6-way image classification set "train" from GitHub (AbulHasnatHridoy/Fungal-Diseases-of-tea-leaves); label vocabulary: healthy, heliopeltis, red rust, red spider, sunlight scorching, thrips.

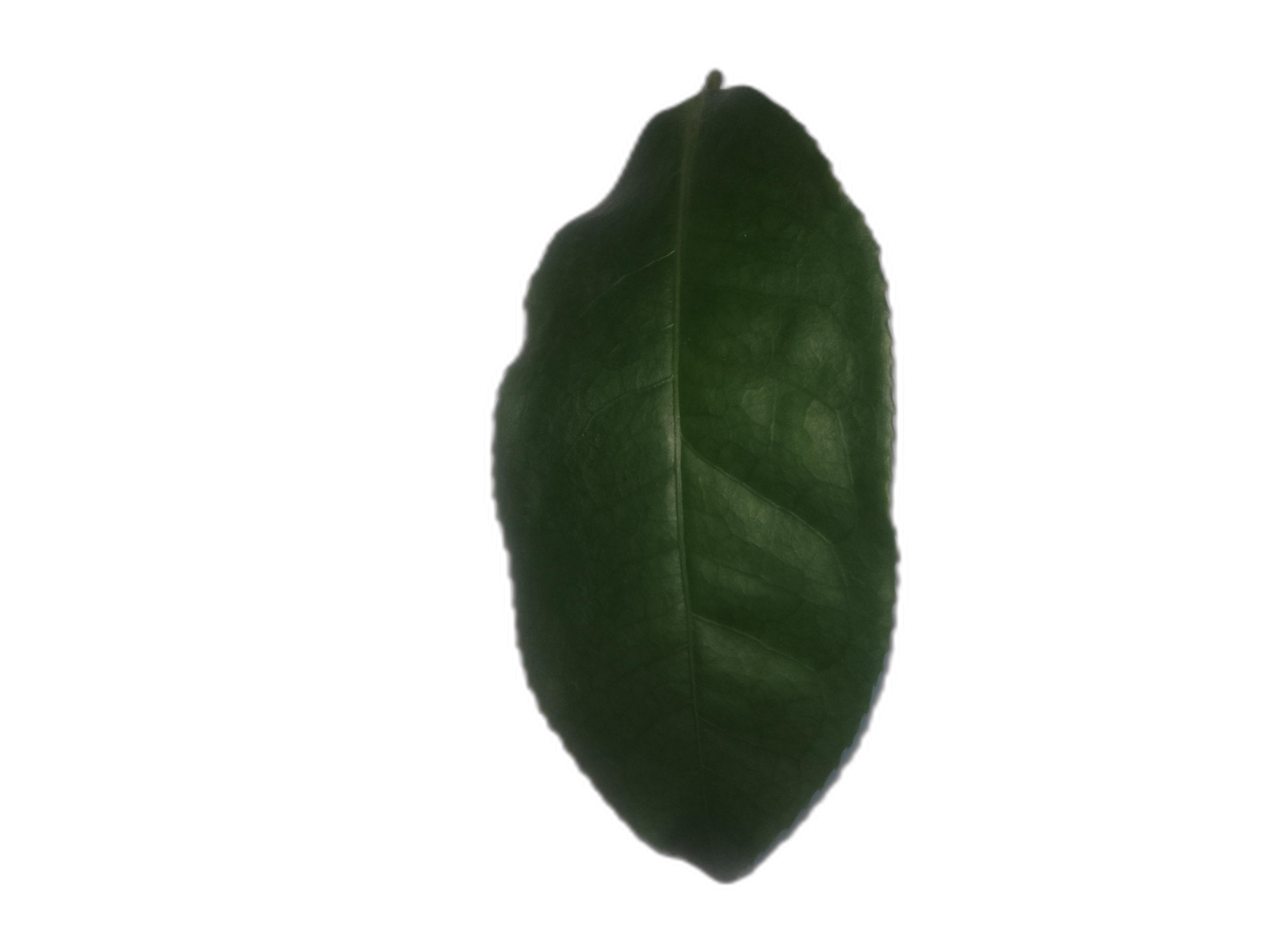
Label: healthy

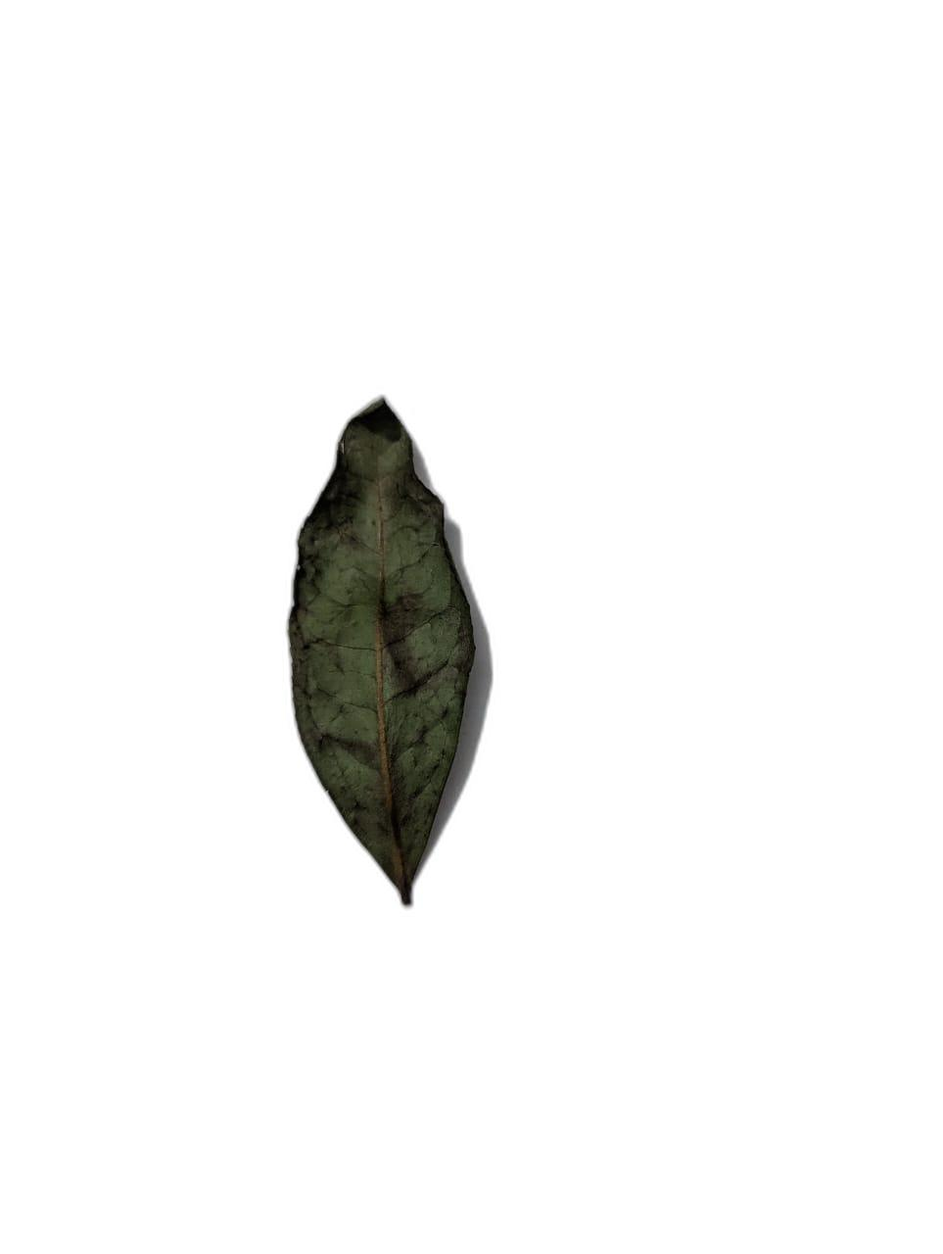
Label: sunlight scorching

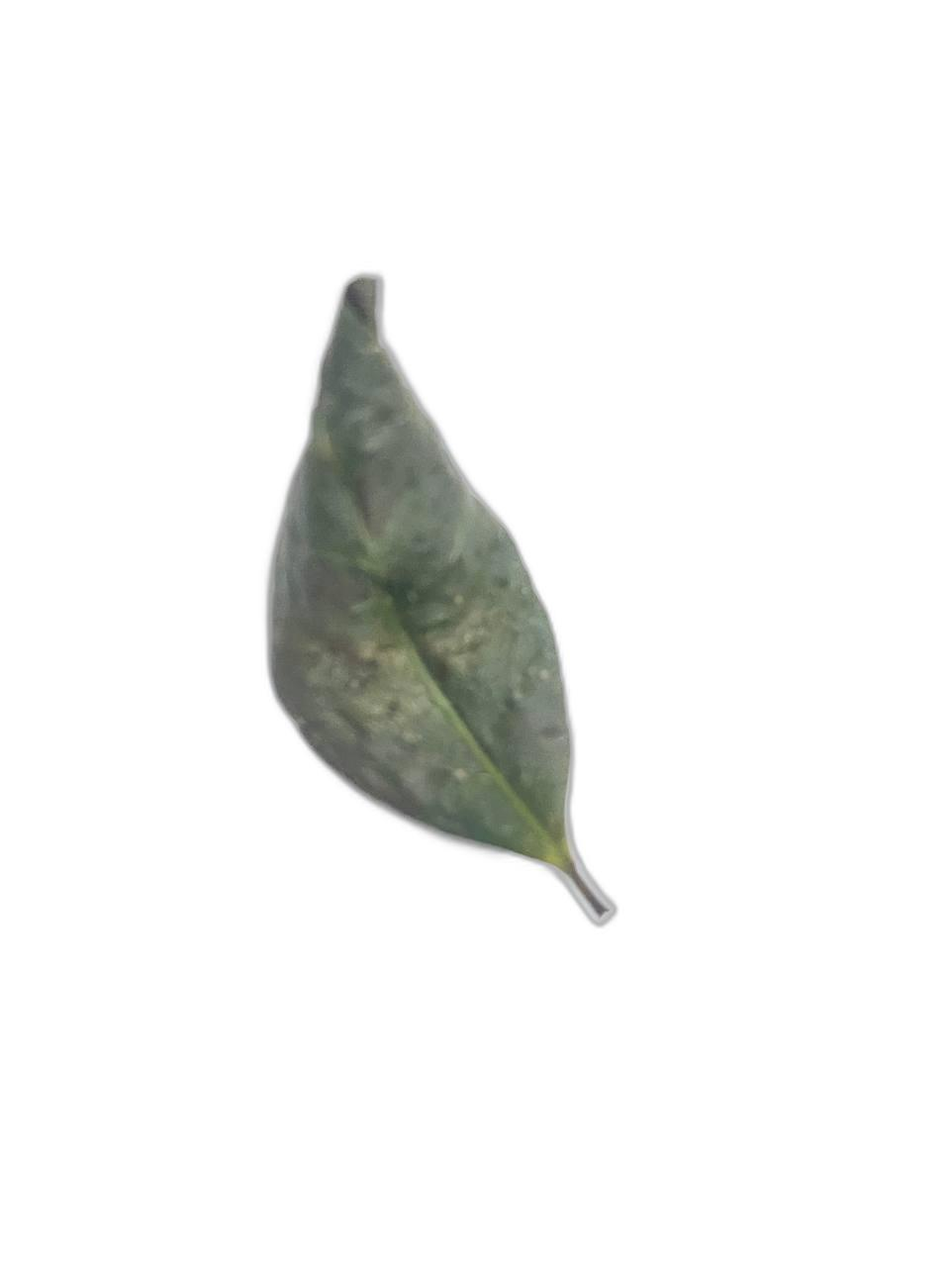
Label: sunlight scorching

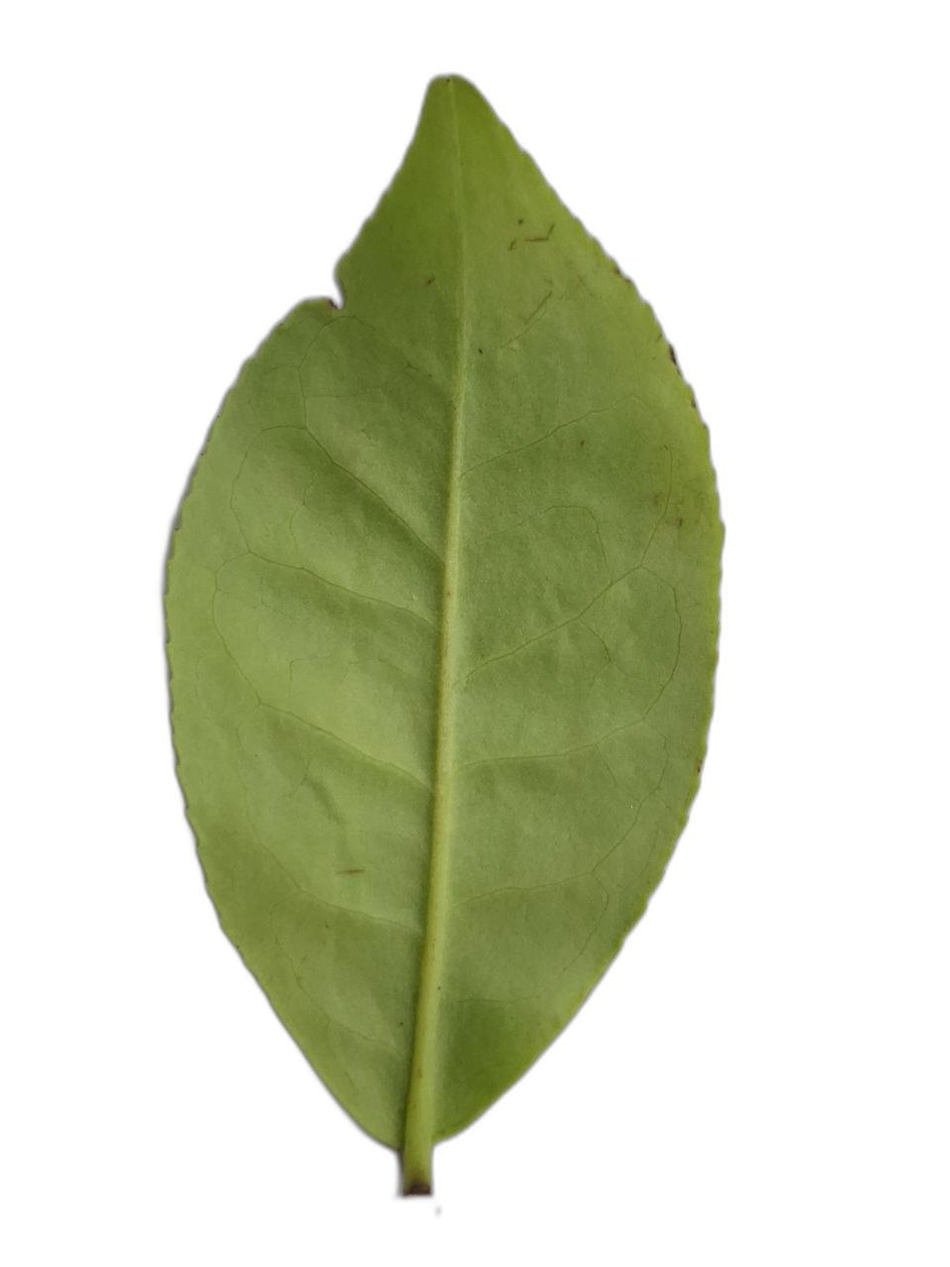
Label: thrips

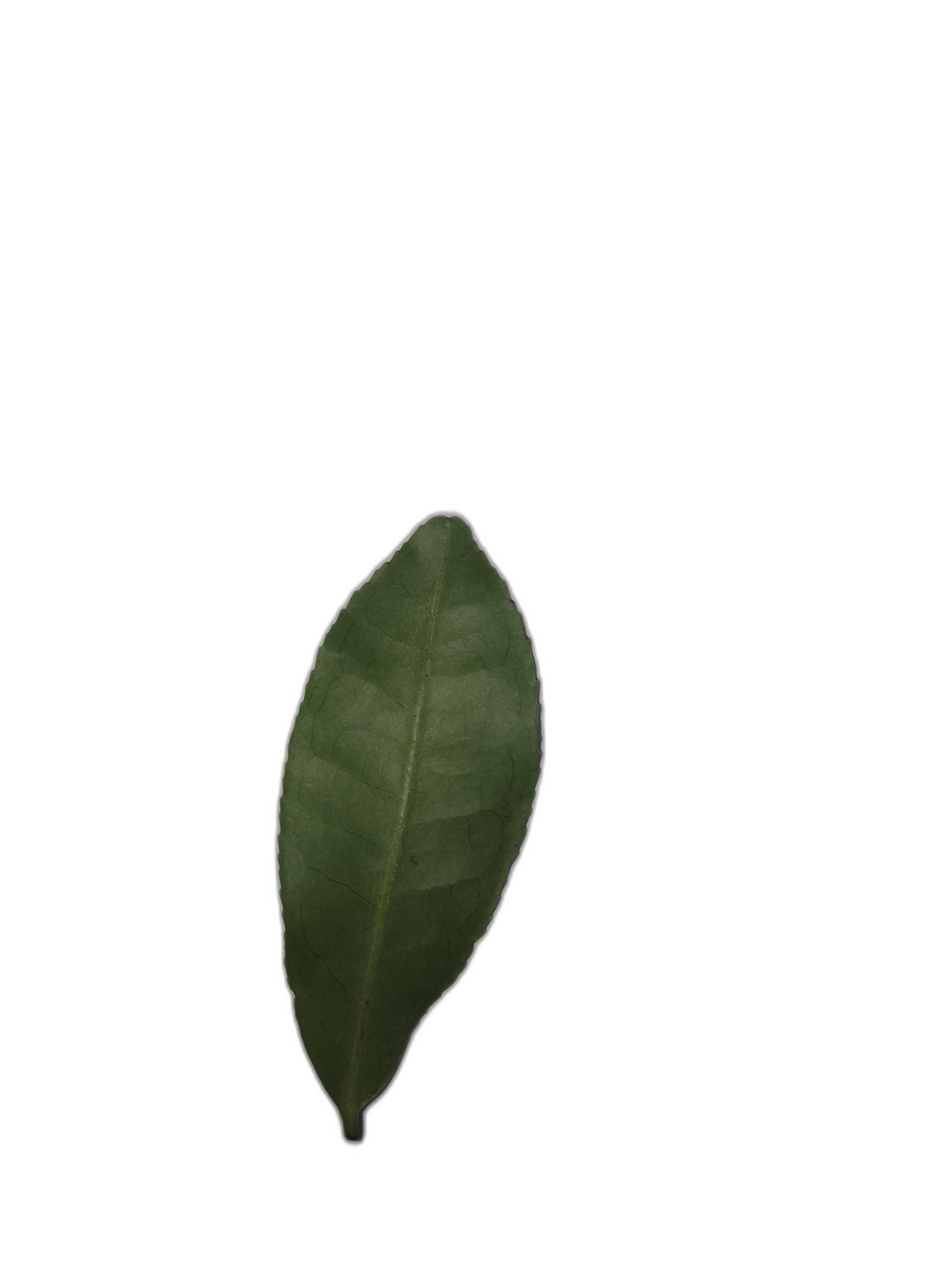
Label: healthy

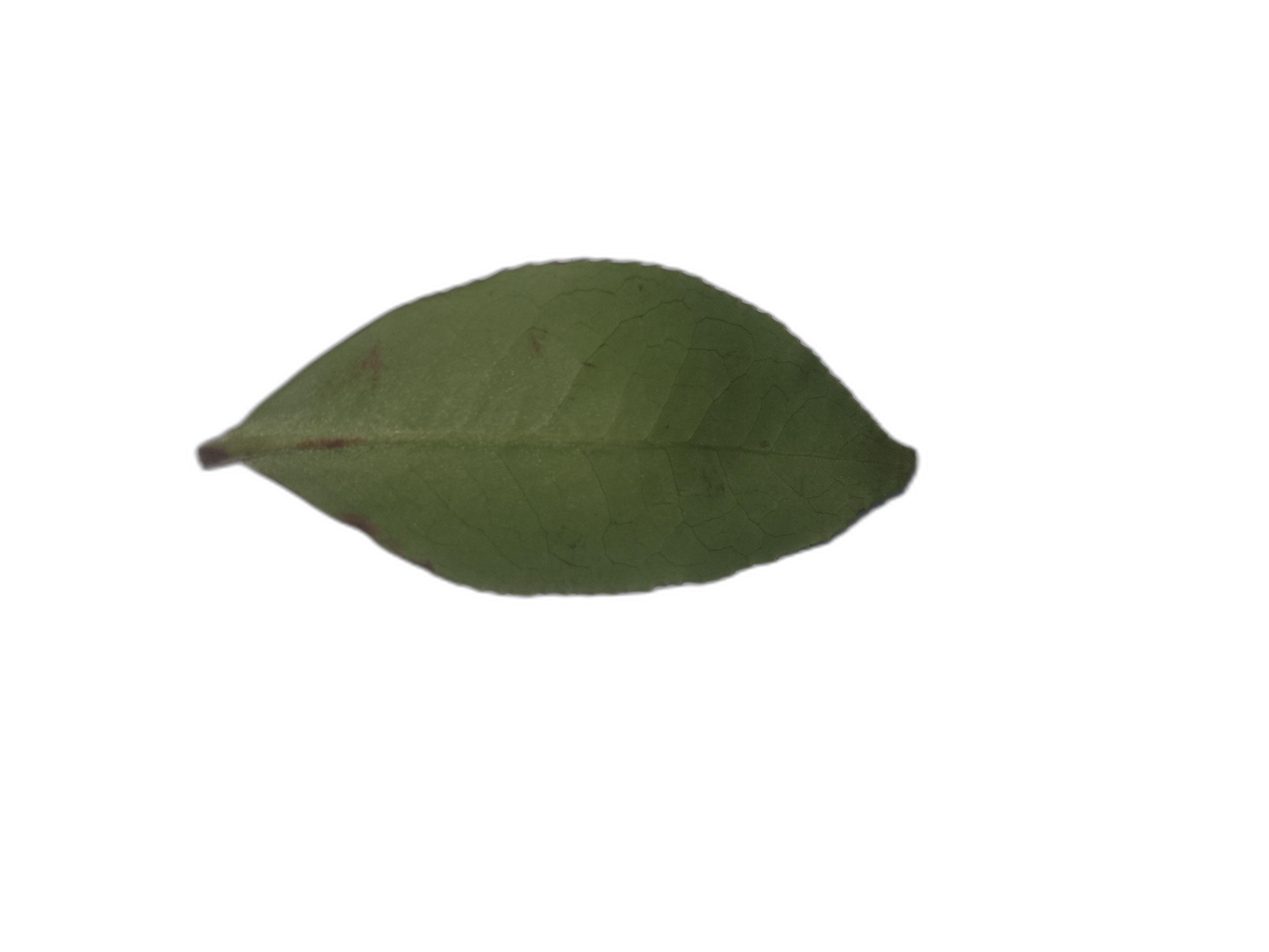
Label: heliopeltis
